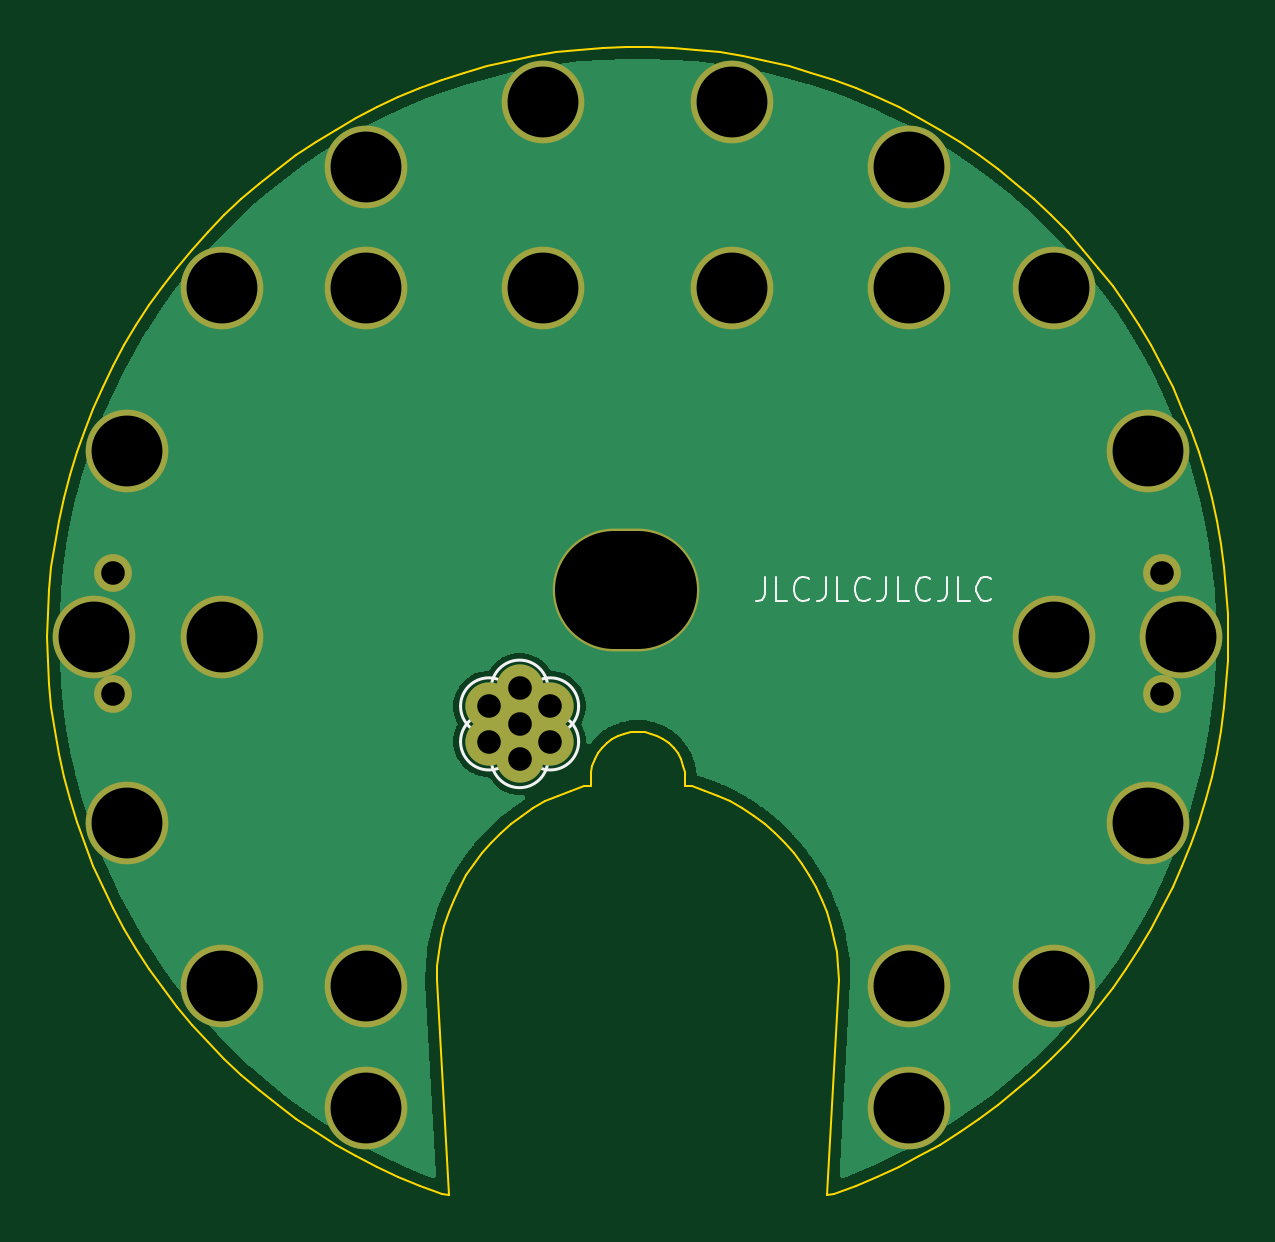
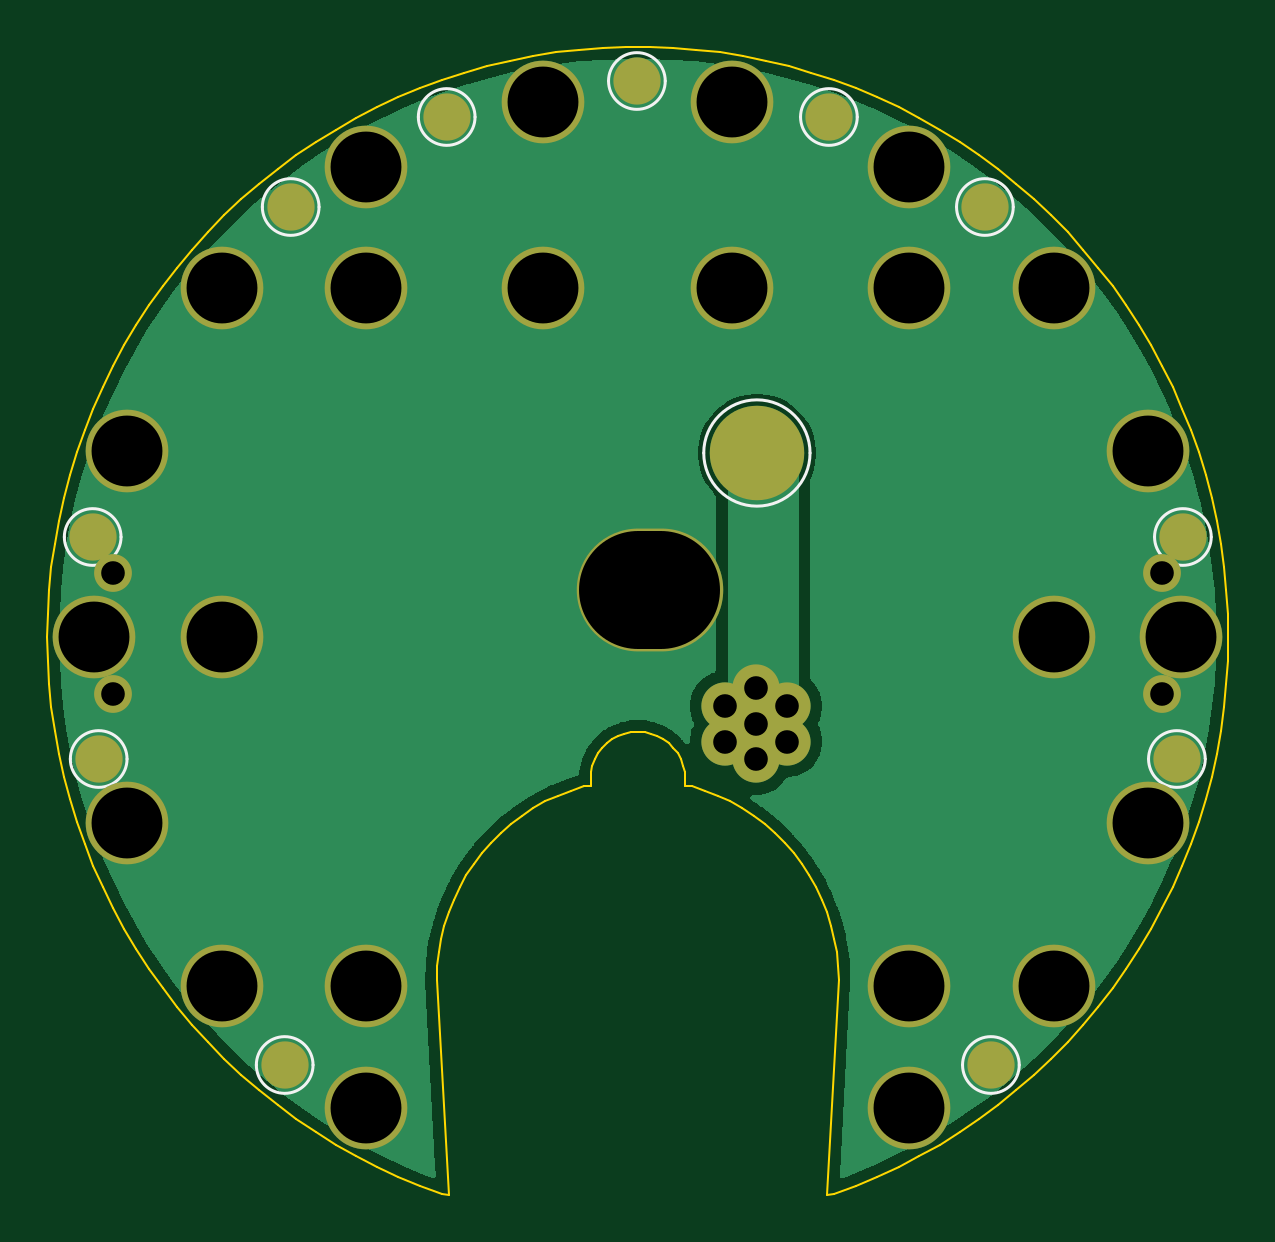
Circuit board: 11 layer files. Board 50.0 x 48.6 mm.
- bottom_copper: internal-B_Cu.gbl (28368 bytes)
- bottom_mask: internal-B_Mask.gbs (3097 bytes)
- paste: internal-B_Paste.gbp (451 bytes)
- bottom_silk: internal-B_Silkscreen.gbo (4974 bytes)
- outline: internal-Edge_Cuts.gm1 (5758 bytes)
- top_copper: internal-F_Cu.gtl (26484 bytes)
- top_mask: internal-F_Mask.gts (2503 bytes)
- paste: internal-F_Paste.gtp (451 bytes)
- top_silk: internal-F_Silkscreen.gto (12462 bytes)
- drill: internal-NPTH.drl (269 bytes)
- drill: internal-PTH.drl (1020 bytes)

=== bottom_copper: internal-B_Cu.gbl (28368 bytes, source omitted) ===
=== bottom_mask: internal-B_Mask.gbs ===
%TF.GenerationSoftware,KiCad,Pcbnew,9.0.0*%
%TF.CreationDate,2025-02-26T13:30:57-06:00*%
%TF.ProjectId,internal,696e7465-726e-4616-9c2e-6b696361645f,rev?*%
%TF.SameCoordinates,Original*%
%TF.FileFunction,Soldermask,Bot*%
%TF.FilePolarity,Negative*%
%FSLAX46Y46*%
G04 Gerber Fmt 4.6, Leading zero omitted, Abs format (unit mm)*
G04 Created by KiCad (PCBNEW 9.0.0) date 2025-02-26 13:30:57*
%MOMM*%
%LPD*%
G01*
G04 APERTURE LIST*
%ADD10C,3.500000*%
%ADD11O,6.200000X5.200000*%
%ADD12C,1.600000*%
%ADD13C,2.000000*%
%ADD14C,4.000000*%
G04 APERTURE END LIST*
D10*
%TO.C,clearance-D12*%
X121613000Y-92134000D03*
%TD*%
D11*
%TO.C,clearance-U1*%
X99500000Y-98000000D03*
%TD*%
D12*
%TO.C,align-ir1*%
X77800000Y-102400000D03*
%TD*%
D10*
%TO.C,clearance-R5*%
X103993908Y-85215884D03*
%TD*%
%TO.C,clearance-R1*%
X88500000Y-114784115D03*
%TD*%
%TO.C,clearance-R7*%
X117619023Y-100000000D03*
%TD*%
%TO.C,clearance-R8*%
X111500000Y-114784115D03*
%TD*%
%TO.C,clearance-R4*%
X96006092Y-85215884D03*
%TD*%
D13*
%TO.C,through-i2*%
X94996000Y-102170000D03*
%TD*%
D10*
%TO.C,clearance-R6*%
X111500000Y-85215884D03*
%TD*%
%TO.C,clearance-D4*%
X77000000Y-100000000D03*
%TD*%
D13*
%TO.C,through-i4*%
X96295038Y-104420000D03*
%TD*%
D10*
%TO.C,clearance-D7*%
X88500000Y-80081000D03*
%TD*%
D13*
%TO.C,through-i5*%
X94996000Y-105170000D03*
%TD*%
D10*
%TO.C,clearance-D13*%
X123000000Y-100000000D03*
%TD*%
D12*
%TO.C,align-io2*%
X122200000Y-102400000D03*
%TD*%
D10*
%TO.C,clearance-D1*%
X88500000Y-119919000D03*
%TD*%
%TO.C,clearance-D5*%
X78387100Y-92134000D03*
%TD*%
%TO.C,clearance-D9*%
X103994000Y-77349000D03*
%TD*%
D13*
%TO.C,through-i3*%
X96295038Y-102920000D03*
%TD*%
D10*
%TO.C,clearance-D2*%
X82381000Y-114784000D03*
%TD*%
D13*
%TO.C,through-i7*%
X93696961Y-102920000D03*
%TD*%
D10*
%TO.C,clearance-D6*%
X82381000Y-85216000D03*
%TD*%
%TO.C,clearance-D16*%
X111500000Y-119919000D03*
%TD*%
%TO.C,clearance-D11*%
X117619000Y-85216000D03*
%TD*%
D13*
%TO.C,through-i1*%
X94996000Y-103670000D03*
%TD*%
D10*
%TO.C,clearance-D10*%
X111500000Y-80081000D03*
%TD*%
%TO.C,clearance-R2*%
X82380977Y-100000000D03*
%TD*%
%TO.C,clearance-D15*%
X117619000Y-114784000D03*
%TD*%
%TO.C,clearance-D3*%
X78387100Y-107866000D03*
%TD*%
D13*
%TO.C,through-i6*%
X93696961Y-104420000D03*
%TD*%
D10*
%TO.C,clearance-D14*%
X121613000Y-107866000D03*
%TD*%
%TO.C,clearance-D8*%
X96006100Y-77349000D03*
%TD*%
D12*
%TO.C,align-io1*%
X77800000Y-97300000D03*
%TD*%
%TO.C,align-ir2*%
X122200000Y-97300000D03*
%TD*%
D10*
%TO.C,clearance-R3*%
X88500000Y-85215884D03*
%TD*%
D14*
%TO.C,contact-i1*%
X94958000Y-92202000D03*
%TD*%
D13*
%TO.C,stitch2*%
X114948000Y-118110000D03*
%TD*%
%TO.C,stitch2*%
X100038000Y-76454000D03*
%TD*%
%TO.C,stitch2*%
X122822000Y-105156000D03*
%TD*%
%TO.C,stitch2*%
X85306000Y-81788000D03*
%TD*%
%TO.C,stitch2*%
X114694000Y-81788000D03*
%TD*%
%TO.C,stitch2*%
X91910000Y-77978000D03*
%TD*%
%TO.C,stitch2*%
X123076000Y-95758000D03*
%TD*%
%TO.C,stitch2*%
X76924000Y-95758000D03*
%TD*%
%TO.C,stitch2*%
X108090000Y-77978000D03*
%TD*%
%TO.C,stitch2*%
X77178000Y-105156000D03*
%TD*%
%TO.C,stitch2*%
X85052000Y-118110000D03*
%TD*%
M02*

=== paste: internal-B_Paste.gbp ===
%TF.GenerationSoftware,KiCad,Pcbnew,9.0.0*%
%TF.CreationDate,2025-02-26T13:30:56-06:00*%
%TF.ProjectId,internal,696e7465-726e-4616-9c2e-6b696361645f,rev?*%
%TF.SameCoordinates,Original*%
%TF.FileFunction,Paste,Bot*%
%TF.FilePolarity,Positive*%
%FSLAX46Y46*%
G04 Gerber Fmt 4.6, Leading zero omitted, Abs format (unit mm)*
G04 Created by KiCad (PCBNEW 9.0.0) date 2025-02-26 13:30:56*
%MOMM*%
%LPD*%
G01*
G04 APERTURE LIST*
G04 APERTURE END LIST*
M02*

=== bottom_silk: internal-B_Silkscreen.gbo ===
%TF.GenerationSoftware,KiCad,Pcbnew,9.0.0*%
%TF.CreationDate,2025-02-26T13:30:56-06:00*%
%TF.ProjectId,internal,696e7465-726e-4616-9c2e-6b696361645f,rev?*%
%TF.SameCoordinates,Original*%
%TF.FileFunction,Legend,Bot*%
%TF.FilePolarity,Positive*%
%FSLAX46Y46*%
G04 Gerber Fmt 4.6, Leading zero omitted, Abs format (unit mm)*
G04 Created by KiCad (PCBNEW 9.0.0) date 2025-02-26 13:30:56*
%MOMM*%
%LPD*%
G01*
G04 APERTURE LIST*
%ADD10C,0.120000*%
%ADD11C,3.500000*%
%ADD12O,6.200000X5.200000*%
%ADD13C,1.600000*%
%ADD14C,2.000000*%
%ADD15C,4.000000*%
G04 APERTURE END LIST*
D10*
%TO.C,contact-i1*%
X97208000Y-92202000D02*
G75*
G02*
X92708000Y-92202000I-2250000J0D01*
G01*
X92708000Y-92202000D02*
G75*
G02*
X97208000Y-92202000I2250000J0D01*
G01*
%TO.C,stitch2*%
X116148000Y-118110000D02*
G75*
G02*
X113748000Y-118110000I-1200000J0D01*
G01*
X113748000Y-118110000D02*
G75*
G02*
X116148000Y-118110000I1200000J0D01*
G01*
X101238000Y-76454000D02*
G75*
G02*
X98838000Y-76454000I-1200000J0D01*
G01*
X98838000Y-76454000D02*
G75*
G02*
X101238000Y-76454000I1200000J0D01*
G01*
X124022000Y-105156000D02*
G75*
G02*
X121622000Y-105156000I-1200000J0D01*
G01*
X121622000Y-105156000D02*
G75*
G02*
X124022000Y-105156000I1200000J0D01*
G01*
X86506000Y-81788000D02*
G75*
G02*
X84106000Y-81788000I-1200000J0D01*
G01*
X84106000Y-81788000D02*
G75*
G02*
X86506000Y-81788000I1200000J0D01*
G01*
X115894000Y-81788000D02*
G75*
G02*
X113494000Y-81788000I-1200000J0D01*
G01*
X113494000Y-81788000D02*
G75*
G02*
X115894000Y-81788000I1200000J0D01*
G01*
X93110000Y-77978000D02*
G75*
G02*
X90710000Y-77978000I-1200000J0D01*
G01*
X90710000Y-77978000D02*
G75*
G02*
X93110000Y-77978000I1200000J0D01*
G01*
X124276000Y-95758000D02*
G75*
G02*
X121876000Y-95758000I-1200000J0D01*
G01*
X121876000Y-95758000D02*
G75*
G02*
X124276000Y-95758000I1200000J0D01*
G01*
X78124000Y-95758000D02*
G75*
G02*
X75724000Y-95758000I-1200000J0D01*
G01*
X75724000Y-95758000D02*
G75*
G02*
X78124000Y-95758000I1200000J0D01*
G01*
X109290000Y-77978000D02*
G75*
G02*
X106890000Y-77978000I-1200000J0D01*
G01*
X106890000Y-77978000D02*
G75*
G02*
X109290000Y-77978000I1200000J0D01*
G01*
X78378000Y-105156000D02*
G75*
G02*
X75978000Y-105156000I-1200000J0D01*
G01*
X75978000Y-105156000D02*
G75*
G02*
X78378000Y-105156000I1200000J0D01*
G01*
X86252000Y-118110000D02*
G75*
G02*
X83852000Y-118110000I-1200000J0D01*
G01*
X83852000Y-118110000D02*
G75*
G02*
X86252000Y-118110000I1200000J0D01*
G01*
%TD*%
%LPC*%
D11*
%TO.C,clearance-D12*%
X121613000Y-92134000D03*
%TD*%
D12*
%TO.C,clearance-U1*%
X99500000Y-98000000D03*
%TD*%
D13*
%TO.C,align-ir1*%
X77800000Y-102400000D03*
%TD*%
D11*
%TO.C,clearance-R5*%
X103993908Y-85215884D03*
%TD*%
%TO.C,clearance-R1*%
X88500000Y-114784115D03*
%TD*%
%TO.C,clearance-R7*%
X117619023Y-100000000D03*
%TD*%
%TO.C,clearance-R8*%
X111500000Y-114784115D03*
%TD*%
%TO.C,clearance-R4*%
X96006092Y-85215884D03*
%TD*%
D14*
%TO.C,through-i2*%
X94996000Y-102170000D03*
%TD*%
D11*
%TO.C,clearance-R6*%
X111500000Y-85215884D03*
%TD*%
%TO.C,clearance-D4*%
X77000000Y-100000000D03*
%TD*%
D14*
%TO.C,through-i4*%
X96295038Y-104420000D03*
%TD*%
D11*
%TO.C,clearance-D7*%
X88500000Y-80081000D03*
%TD*%
D14*
%TO.C,through-i5*%
X94996000Y-105170000D03*
%TD*%
D11*
%TO.C,clearance-D13*%
X123000000Y-100000000D03*
%TD*%
D13*
%TO.C,align-io2*%
X122200000Y-102400000D03*
%TD*%
D11*
%TO.C,clearance-D1*%
X88500000Y-119919000D03*
%TD*%
%TO.C,clearance-D5*%
X78387100Y-92134000D03*
%TD*%
%TO.C,clearance-D9*%
X103994000Y-77349000D03*
%TD*%
D14*
%TO.C,through-i3*%
X96295038Y-102920000D03*
%TD*%
D11*
%TO.C,clearance-D2*%
X82381000Y-114784000D03*
%TD*%
D14*
%TO.C,through-i7*%
X93696961Y-102920000D03*
%TD*%
D11*
%TO.C,clearance-D6*%
X82381000Y-85216000D03*
%TD*%
%TO.C,clearance-D16*%
X111500000Y-119919000D03*
%TD*%
%TO.C,clearance-D11*%
X117619000Y-85216000D03*
%TD*%
D14*
%TO.C,through-i1*%
X94996000Y-103670000D03*
%TD*%
D11*
%TO.C,clearance-D10*%
X111500000Y-80081000D03*
%TD*%
%TO.C,clearance-R2*%
X82380977Y-100000000D03*
%TD*%
%TO.C,clearance-D15*%
X117619000Y-114784000D03*
%TD*%
%TO.C,clearance-D3*%
X78387100Y-107866000D03*
%TD*%
D14*
%TO.C,through-i6*%
X93696961Y-104420000D03*
%TD*%
D11*
%TO.C,clearance-D14*%
X121613000Y-107866000D03*
%TD*%
%TO.C,clearance-D8*%
X96006100Y-77349000D03*
%TD*%
D13*
%TO.C,align-io1*%
X77800000Y-97300000D03*
%TD*%
%TO.C,align-ir2*%
X122200000Y-97300000D03*
%TD*%
D11*
%TO.C,clearance-R3*%
X88500000Y-85215884D03*
%TD*%
D15*
%TO.C,contact-i1*%
X94958000Y-92202000D03*
%TD*%
D14*
%TO.C,stitch2*%
X114948000Y-118110000D03*
%TD*%
%TO.C,stitch2*%
X100038000Y-76454000D03*
%TD*%
%TO.C,stitch2*%
X122822000Y-105156000D03*
%TD*%
%TO.C,stitch2*%
X85306000Y-81788000D03*
%TD*%
%TO.C,stitch2*%
X114694000Y-81788000D03*
%TD*%
%TO.C,stitch2*%
X91910000Y-77978000D03*
%TD*%
%TO.C,stitch2*%
X123076000Y-95758000D03*
%TD*%
%TO.C,stitch2*%
X76924000Y-95758000D03*
%TD*%
%TO.C,stitch2*%
X108090000Y-77978000D03*
%TD*%
%TO.C,stitch2*%
X77178000Y-105156000D03*
%TD*%
%TO.C,stitch2*%
X85052000Y-118110000D03*
%TD*%
%LPD*%
M02*

=== outline: internal-Edge_Cuts.gm1 ===
%TF.GenerationSoftware,KiCad,Pcbnew,9.0.0*%
%TF.CreationDate,2025-02-26T13:30:57-06:00*%
%TF.ProjectId,internal,696e7465-726e-4616-9c2e-6b696361645f,rev?*%
%TF.SameCoordinates,Original*%
%TF.FileFunction,Profile,NP*%
%FSLAX46Y46*%
G04 Gerber Fmt 4.6, Leading zero omitted, Abs format (unit mm)*
G04 Created by KiCad (PCBNEW 9.0.0) date 2025-02-26 13:30:57*
%MOMM*%
%LPD*%
G01*
G04 APERTURE LIST*
%TA.AperFunction,Profile*%
%ADD10C,0.100000*%
%TD*%
G04 APERTURE END LIST*
D10*
X101490378Y-75044464D02*
X102481345Y-75123446D01*
X103468388Y-75241763D01*
X104449947Y-75399228D01*
X105424470Y-75595592D01*
X106390416Y-75830544D01*
X107346257Y-76103713D01*
X108290482Y-76414668D01*
X109221598Y-76762915D01*
X110138133Y-77147905D01*
X111038637Y-77569028D01*
X111921688Y-78025620D01*
X112785887Y-78516958D01*
X113629869Y-79042265D01*
X114452300Y-79600710D01*
X115251879Y-80191411D01*
X116027341Y-80813433D01*
X116777461Y-81465793D01*
X117501052Y-82147460D01*
X118196970Y-82857355D01*
X118864116Y-83594356D01*
X119501433Y-84357298D01*
X120107914Y-85144974D01*
X120682601Y-85956139D01*
X121224584Y-86789511D01*
X121733007Y-87643770D01*
X122207065Y-88517568D01*
X122646010Y-89409521D01*
X123049146Y-90318221D01*
X123415837Y-91242229D01*
X123745503Y-92180085D01*
X124037623Y-93130306D01*
X124291734Y-94091389D01*
X124507434Y-95061815D01*
X124684384Y-96040049D01*
X124822302Y-97024545D01*
X124920971Y-98013746D01*
X124980235Y-99006087D01*
X125000000Y-100000000D01*
X124980235Y-100993913D01*
X124920971Y-101986254D01*
X124822302Y-102975455D01*
X124684384Y-103959951D01*
X124507434Y-104938185D01*
X124291734Y-105908611D01*
X124037623Y-106869694D01*
X123745503Y-107819915D01*
X123415837Y-108757771D01*
X123049146Y-109681779D01*
X122646010Y-110590479D01*
X122207065Y-111482432D01*
X121733007Y-112356230D01*
X121224584Y-113210489D01*
X120682601Y-114043861D01*
X120107914Y-114855026D01*
X119501433Y-115642702D01*
X118864116Y-116405644D01*
X118196970Y-117142645D01*
X117501052Y-117852540D01*
X116777461Y-118534207D01*
X116027341Y-119186567D01*
X115251879Y-119808589D01*
X114452300Y-120399290D01*
X113629869Y-120957735D01*
X112785887Y-121483042D01*
X111921688Y-121974380D01*
X111038637Y-122430972D01*
X110138133Y-122852095D01*
X109221598Y-123237085D01*
X108290482Y-123585332D01*
X108000000Y-123600000D01*
X108500000Y-114500000D01*
X108480185Y-113919939D01*
X108420831Y-113342583D01*
X108322215Y-112770624D01*
X108184797Y-112206727D01*
X108009218Y-111653523D01*
X107796296Y-111113591D01*
X107547024Y-110589447D01*
X107262565Y-110083536D01*
X106944244Y-109598217D01*
X106593546Y-109135752D01*
X106212106Y-108698298D01*
X105801702Y-108287894D01*
X105364248Y-107906454D01*
X104901783Y-107555756D01*
X104416464Y-107237435D01*
X103910553Y-106952976D01*
X103386409Y-106703704D01*
X102846477Y-106490782D01*
X102293273Y-106315203D01*
X102000000Y-106284630D01*
X102000000Y-106000000D01*
X101979643Y-105715370D01*
X101918986Y-105436535D01*
X101819264Y-105169170D01*
X101682507Y-104918718D01*
X101511499Y-104690279D01*
X101309721Y-104488501D01*
X101081282Y-104317493D01*
X100830830Y-104180736D01*
X100563465Y-104081014D01*
X100284630Y-104020357D01*
X100000000Y-104000000D01*
X99715370Y-104020357D01*
X99436535Y-104081014D01*
X99169170Y-104180736D01*
X98918718Y-104317493D01*
X98690279Y-104488501D01*
X98488501Y-104690279D01*
X98317493Y-104918718D01*
X98180736Y-105169170D01*
X98081014Y-105436535D01*
X98020357Y-105715370D01*
X98000000Y-106000000D01*
X98000000Y-106284630D01*
X97706727Y-106315203D01*
X97153523Y-106490782D01*
X96613591Y-106703704D01*
X96089447Y-106952976D01*
X95583536Y-107237435D01*
X95098217Y-107555756D01*
X94635752Y-107906454D01*
X94198298Y-108287894D01*
X93787894Y-108698298D01*
X93406454Y-109135752D01*
X93055756Y-109598217D01*
X92737435Y-110083536D01*
X92452976Y-110589447D01*
X92203704Y-111113591D01*
X91990782Y-111653523D01*
X91815203Y-112206727D01*
X91677785Y-112770624D01*
X91579169Y-113342583D01*
X91519815Y-113919939D01*
X91500000Y-114500000D01*
X92000000Y-123600000D01*
X91709518Y-123585332D01*
X90778402Y-123237085D01*
X89861867Y-122852095D01*
X88961363Y-122430972D01*
X88078312Y-121974380D01*
X87214113Y-121483042D01*
X86370131Y-120957735D01*
X85547700Y-120399290D01*
X84748121Y-119808589D01*
X83972659Y-119186567D01*
X83222539Y-118534207D01*
X82498948Y-117852540D01*
X81803030Y-117142645D01*
X81135884Y-116405644D01*
X80498567Y-115642702D01*
X79892086Y-114855026D01*
X79317399Y-114043861D01*
X78775416Y-113210489D01*
X78266993Y-112356230D01*
X77792935Y-111482432D01*
X77353990Y-110590479D01*
X76950854Y-109681779D01*
X76584163Y-108757771D01*
X76254497Y-107819915D01*
X75962377Y-106869694D01*
X75708266Y-105908611D01*
X75492566Y-104938185D01*
X75315616Y-103959951D01*
X75177698Y-102975455D01*
X75079029Y-101986254D01*
X75019765Y-100993913D01*
X75000000Y-100000000D01*
X75019765Y-99006087D01*
X75079029Y-98013746D01*
X75177698Y-97024545D01*
X75315616Y-96040049D01*
X75492566Y-95061815D01*
X75708266Y-94091389D01*
X75962377Y-93130306D01*
X76254497Y-92180085D01*
X76584163Y-91242229D01*
X76950854Y-90318221D01*
X77353990Y-89409521D01*
X77792935Y-88517568D01*
X78266993Y-87643770D01*
X78775416Y-86789511D01*
X79317399Y-85956139D01*
X79892086Y-85144974D01*
X80498567Y-84357298D01*
X81135884Y-83594356D01*
X81803030Y-82857355D01*
X82498948Y-82147460D01*
X83222539Y-81465793D01*
X83972659Y-80813433D01*
X84748121Y-80191411D01*
X85547700Y-79600710D01*
X86370131Y-79042265D01*
X87214113Y-78516958D01*
X88078312Y-78025620D01*
X88961363Y-77569028D01*
X89861867Y-77147905D01*
X90778402Y-76762915D01*
X91709518Y-76414668D01*
X92653743Y-76103713D01*
X93609584Y-75830544D01*
X94575530Y-75595592D01*
X95550053Y-75399228D01*
X96531612Y-75241763D01*
X97518655Y-75123446D01*
X98509622Y-75044464D01*
X99502945Y-75004942D01*
X100497055Y-75004942D01*
X101490378Y-75044464D01*
M02*

=== top_copper: internal-F_Cu.gtl (26484 bytes, source omitted) ===
=== top_mask: internal-F_Mask.gts ===
%TF.GenerationSoftware,KiCad,Pcbnew,9.0.0*%
%TF.CreationDate,2025-02-26T13:30:56-06:00*%
%TF.ProjectId,internal,696e7465-726e-4616-9c2e-6b696361645f,rev?*%
%TF.SameCoordinates,Original*%
%TF.FileFunction,Soldermask,Top*%
%TF.FilePolarity,Negative*%
%FSLAX46Y46*%
G04 Gerber Fmt 4.6, Leading zero omitted, Abs format (unit mm)*
G04 Created by KiCad (PCBNEW 9.0.0) date 2025-02-26 13:30:56*
%MOMM*%
%LPD*%
G01*
G04 APERTURE LIST*
%ADD10C,3.500000*%
%ADD11O,6.200000X5.200000*%
%ADD12C,1.600000*%
%ADD13C,2.000000*%
G04 APERTURE END LIST*
D10*
%TO.C,clearance-D12*%
X121613000Y-92134000D03*
%TD*%
D11*
%TO.C,clearance-U1*%
X99500000Y-98000000D03*
%TD*%
D12*
%TO.C,align-ir1*%
X77800000Y-102400000D03*
%TD*%
D10*
%TO.C,clearance-R5*%
X103993908Y-85215884D03*
%TD*%
%TO.C,clearance-R1*%
X88500000Y-114784115D03*
%TD*%
%TO.C,clearance-R7*%
X117619023Y-100000000D03*
%TD*%
%TO.C,clearance-R8*%
X111500000Y-114784115D03*
%TD*%
%TO.C,clearance-R4*%
X96006092Y-85215884D03*
%TD*%
D13*
%TO.C,through-i2*%
X94996000Y-102170000D03*
%TD*%
D10*
%TO.C,clearance-R6*%
X111500000Y-85215884D03*
%TD*%
%TO.C,clearance-D4*%
X77000000Y-100000000D03*
%TD*%
D13*
%TO.C,through-i4*%
X96295038Y-104420000D03*
%TD*%
D10*
%TO.C,clearance-D7*%
X88500000Y-80081000D03*
%TD*%
D13*
%TO.C,through-i5*%
X94996000Y-105170000D03*
%TD*%
D10*
%TO.C,clearance-D13*%
X123000000Y-100000000D03*
%TD*%
D12*
%TO.C,align-io2*%
X122200000Y-102400000D03*
%TD*%
D10*
%TO.C,clearance-D1*%
X88500000Y-119919000D03*
%TD*%
%TO.C,clearance-D5*%
X78387100Y-92134000D03*
%TD*%
%TO.C,clearance-D9*%
X103994000Y-77349000D03*
%TD*%
D13*
%TO.C,through-i3*%
X96295038Y-102920000D03*
%TD*%
D10*
%TO.C,clearance-D2*%
X82381000Y-114784000D03*
%TD*%
D13*
%TO.C,through-i7*%
X93696961Y-102920000D03*
%TD*%
D10*
%TO.C,clearance-D6*%
X82381000Y-85216000D03*
%TD*%
%TO.C,clearance-D16*%
X111500000Y-119919000D03*
%TD*%
%TO.C,clearance-D11*%
X117619000Y-85216000D03*
%TD*%
D13*
%TO.C,through-i1*%
X94996000Y-103670000D03*
%TD*%
D10*
%TO.C,clearance-D10*%
X111500000Y-80081000D03*
%TD*%
%TO.C,clearance-R2*%
X82380977Y-100000000D03*
%TD*%
%TO.C,clearance-D15*%
X117619000Y-114784000D03*
%TD*%
%TO.C,clearance-D3*%
X78387100Y-107866000D03*
%TD*%
D13*
%TO.C,through-i6*%
X93696961Y-104420000D03*
%TD*%
D10*
%TO.C,clearance-D14*%
X121613000Y-107866000D03*
%TD*%
%TO.C,clearance-D8*%
X96006100Y-77349000D03*
%TD*%
D12*
%TO.C,align-io1*%
X77800000Y-97300000D03*
%TD*%
%TO.C,align-ir2*%
X122200000Y-97300000D03*
%TD*%
D10*
%TO.C,clearance-R3*%
X88500000Y-85215884D03*
%TD*%
M02*

=== paste: internal-F_Paste.gtp ===
%TF.GenerationSoftware,KiCad,Pcbnew,9.0.0*%
%TF.CreationDate,2025-02-26T13:30:55-06:00*%
%TF.ProjectId,internal,696e7465-726e-4616-9c2e-6b696361645f,rev?*%
%TF.SameCoordinates,Original*%
%TF.FileFunction,Paste,Top*%
%TF.FilePolarity,Positive*%
%FSLAX46Y46*%
G04 Gerber Fmt 4.6, Leading zero omitted, Abs format (unit mm)*
G04 Created by KiCad (PCBNEW 9.0.0) date 2025-02-26 13:30:55*
%MOMM*%
%LPD*%
G01*
G04 APERTURE LIST*
G04 APERTURE END LIST*
M02*

=== top_silk: internal-F_Silkscreen.gto (12462 bytes, source omitted) ===
=== drill: internal-NPTH.drl ===
M48
; DRILL file {KiCad 9.0.0} date 2025-02-26T13:31:05-0600
; FORMAT={-:-/ absolute / metric / decimal}
; #@! TF.CreationDate,2025-02-26T13:31:05-06:00
; #@! TF.GenerationSoftware,Kicad,Pcbnew,9.0.0
; #@! TF.FileFunction,NonPlated,1,2,NPTH
FMAT,2
METRIC
%
G90
G05
M30

=== drill: internal-PTH.drl ===
M48
; DRILL file {KiCad 9.0.0} date 2025-02-26T13:31:05-0600
; FORMAT={-:-/ absolute / metric / decimal}
; #@! TF.CreationDate,2025-02-26T13:31:05-06:00
; #@! TF.GenerationSoftware,Kicad,Pcbnew,9.0.0
; #@! TF.FileFunction,Plated,1,2,PTH
FMAT,2
METRIC
; #@! TA.AperFunction,Plated,PTH,ComponentDrill
T1C1.000
; #@! TA.AperFunction,Plated,PTH,ComponentDrill
T2C3.000
; #@! TA.AperFunction,Plated,PTH,ComponentDrill
T3C5.000
%
G90
G05
T1
X77.8Y-97.3
X77.8Y-102.4
X93.697Y-102.92
X93.697Y-104.42
X94.996Y-102.17
X94.996Y-103.67
X94.996Y-105.17
X96.295Y-102.92
X96.295Y-104.42
X122.2Y-97.3
X122.2Y-102.4
T2
X77.0Y-100.0
X78.387Y-92.134
X78.387Y-107.866
X82.381Y-100.0
X82.381Y-85.216
X82.381Y-114.784
X88.5Y-80.081
X88.5Y-85.216
X88.5Y-114.784
X88.5Y-119.919
X96.006Y-85.216
X96.006Y-77.349
X103.994Y-85.216
X103.994Y-77.349
X111.5Y-80.081
X111.5Y-85.216
X111.5Y-114.784
X111.5Y-119.919
X117.619Y-85.216
X117.619Y-114.784
X117.619Y-100.0
X121.613Y-92.134
X121.613Y-107.866
X123.0Y-100.0
T3
X99.0Y-98.0G85X100.0Y-98.0
G05
M30

